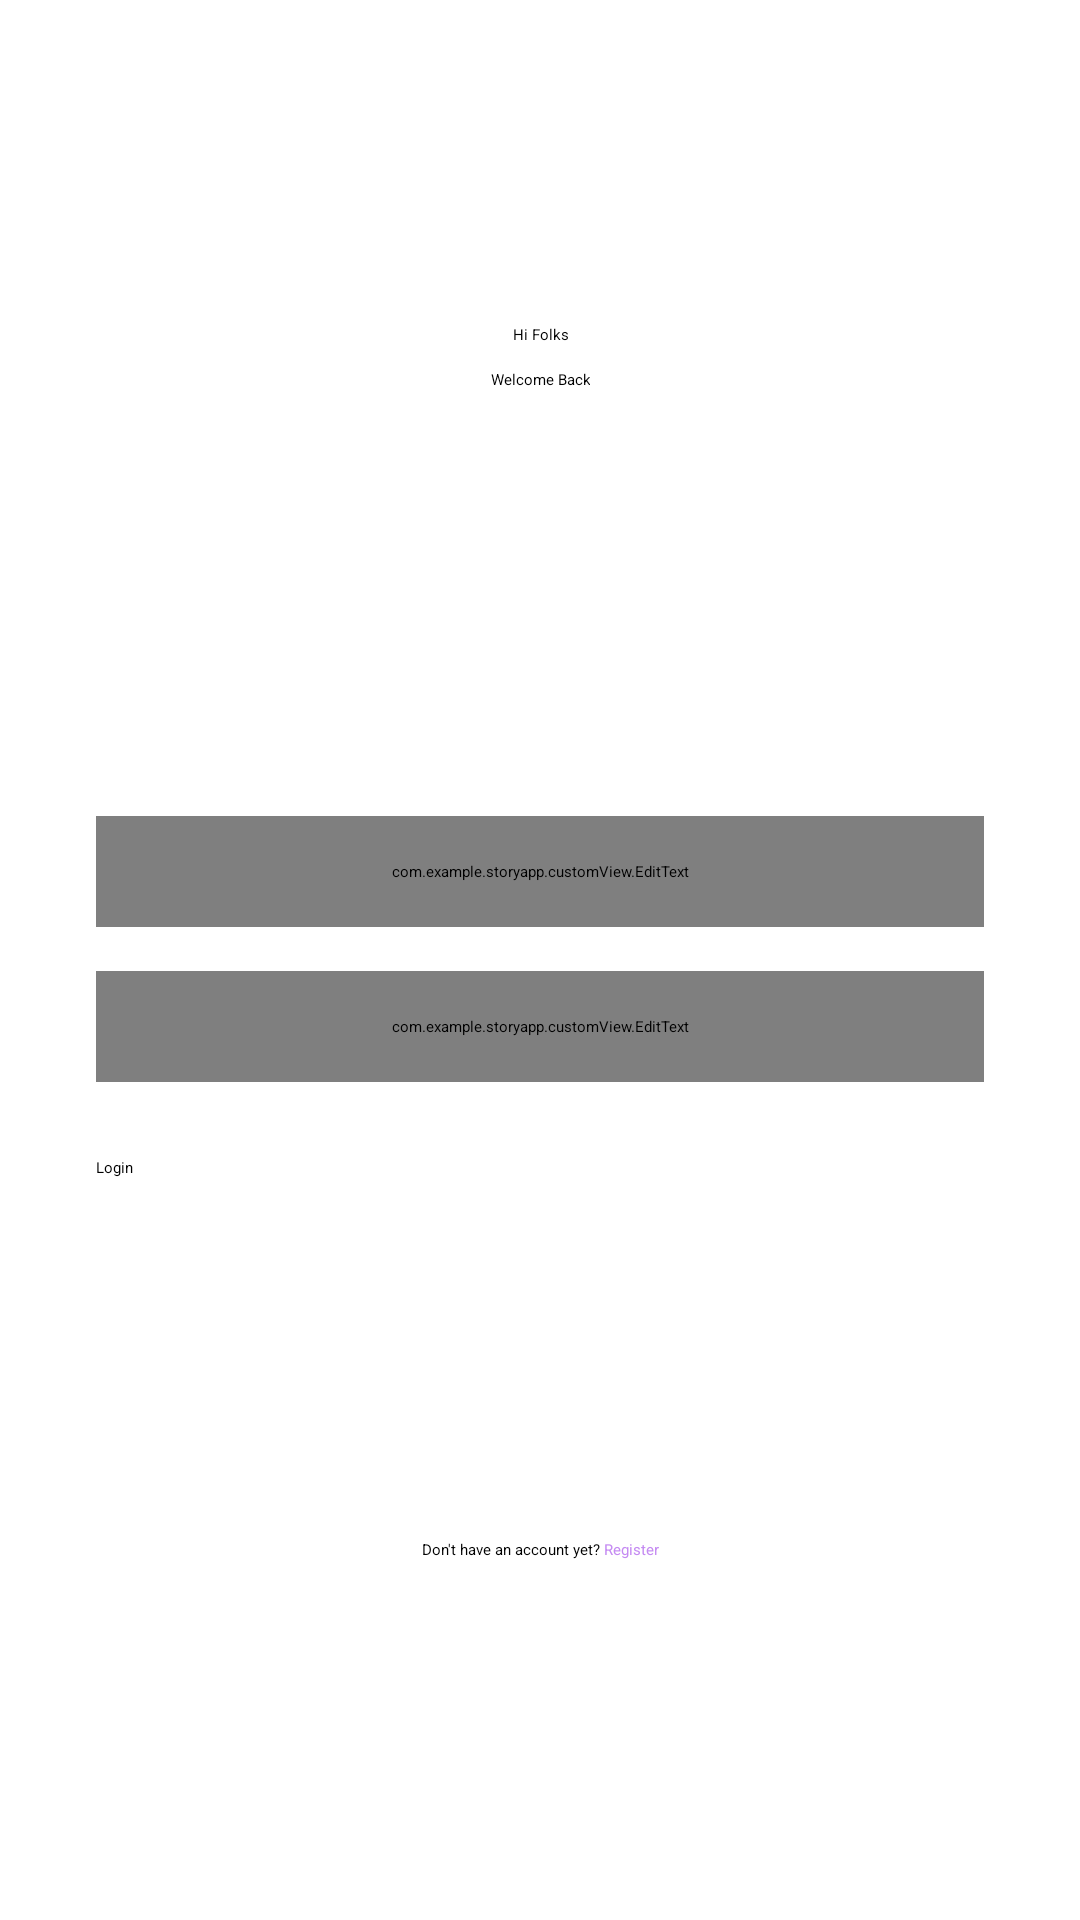

The Android layout XML behind this screen, and the referenced resources:
<!-- AndroidManifest.xml: application theme Theme.StoryApp -->
<!-- res/layout/activity_login.xml -->
<?xml version="1.0" encoding="utf-8"?>
<androidx.constraintlayout.widget.ConstraintLayout xmlns:android="http://schemas.android.com/apk/res/android"
    xmlns:app="http://schemas.android.com/apk/res-auto"
    xmlns:tools="http://schemas.android.com/tools"
    android:layout_width="match_parent"
    android:layout_height="match_parent"
    tools:context=".ui.login.LoginActivity">

    <TextView
        android:id="@+id/tv_hello"
        android:layout_width="wrap_content"
        android:layout_height="wrap_content"
        android:text="@string/hello_people"
        android:layout_marginTop="108dp"
        android:textAlignment="center"
        app:layout_constraintLeft_toLeftOf="parent"
        app:layout_constraintRight_toRightOf="parent"
        app:layout_constraintTop_toTopOf="parent" />

    <TextView
        android:id="@+id/tv_welcome"
        android:layout_width="wrap_content"
        android:layout_height="wrap_content"
        android:text="@string/welcome_back"
        android:textAlignment="center"
        android:layout_marginTop="8dp"
        app:layout_constraintEnd_toEndOf="parent"
        app:layout_constraintStart_toStartOf="parent"
        app:layout_constraintTop_toBottomOf="@+id/tv_hello" />

    <com.example.storyapp.customView.EditText
        android:id="@+id/ed_login_email"
        android:layout_width="0dp"
        android:layout_height="wrap_content"
        android:layout_marginHorizontal="@dimen/spacing_32"
        android:drawablePadding="@dimen/spacing_8"
        android:drawableStart="@drawable/ic_message"
        android:hint="@string/email"
        android:padding="15dp"
        app:layout_constraintBottom_toBottomOf="parent"
        app:layout_constraintEnd_toEndOf="parent"
        app:layout_constraintStart_toStartOf="parent"
        app:layout_constraintTop_toBottomOf="@id/tv_welcome"
        app:layout_constraintVertical_bias="0.3"
        android:autofillHints="@string/email" />

    <com.example.storyapp.customView.EditText
        android:id="@+id/ed_login_password"
        android:layout_width="0dp"
        android:layout_height="wrap_content"
        android:layout_marginHorizontal="@dimen/spacing_32"
        android:drawablePadding="@dimen/spacing_8"
        android:drawableStart="@drawable/ic_lock"
        android:drawableEnd="@drawable/ic_password"
        android:hint="@string/password"
        android:inputType="textPassword"
        android:padding="15dp"
        app:layout_constraintBottom_toBottomOf="parent"
        app:layout_constraintEnd_toEndOf="parent"
        app:layout_constraintStart_toStartOf="parent"
        app:layout_constraintTop_toBottomOf="@id/ed_login_email"
        app:layout_constraintVertical_bias="0.05" />

    <Button
        android:id="@+id/btn_login"
        android:layout_width="0dp"
        android:layout_height="wrap_content"
        android:layout_marginHorizontal="@dimen/spacing_32"
        android:text="@string/login"
        app:layout_constraintBottom_toBottomOf="parent"
        app:layout_constraintEnd_toEndOf="parent"
        app:layout_constraintHorizontal_bias="0.0"
        app:layout_constraintStart_toStartOf="parent"
        app:layout_constraintTop_toBottomOf="@+id/ed_login_password"
        app:layout_constraintVertical_bias="0.092" />

    <TextView
        android:id="@+id/tv_register"
        android:layout_width="wrap_content"
        android:layout_height="wrap_content"
        android:text="@string/don_t_have_account"
        app:layout_constraintBottom_toBottomOf="parent"
        app:layout_constraintEnd_toEndOf="parent"
        app:layout_constraintStart_toStartOf="parent"
        app:layout_constraintTop_toBottomOf="@+id/btn_login" />

</androidx.constraintlayout.widget.ConstraintLayout>
<!-- resources referenced by this layout -->
<resources>
  <dimen name="spacing_32">32dp</dimen>
  <dimen name="spacing_8">8dp</dimen>
  <string name="don_t_have_account">Don\'t have an account yet?<font color="#C58BF2"> Register</font></string>
  <string name="email" translatable="false">Email</string>
  <string name="hello_people">Hi Folks</string>
  <string name="login" translatable="false">Login</string>
  <string name="password" translatable="false">Password</string>
  <string name="welcome_back">Welcome Back</string>
</resources>
